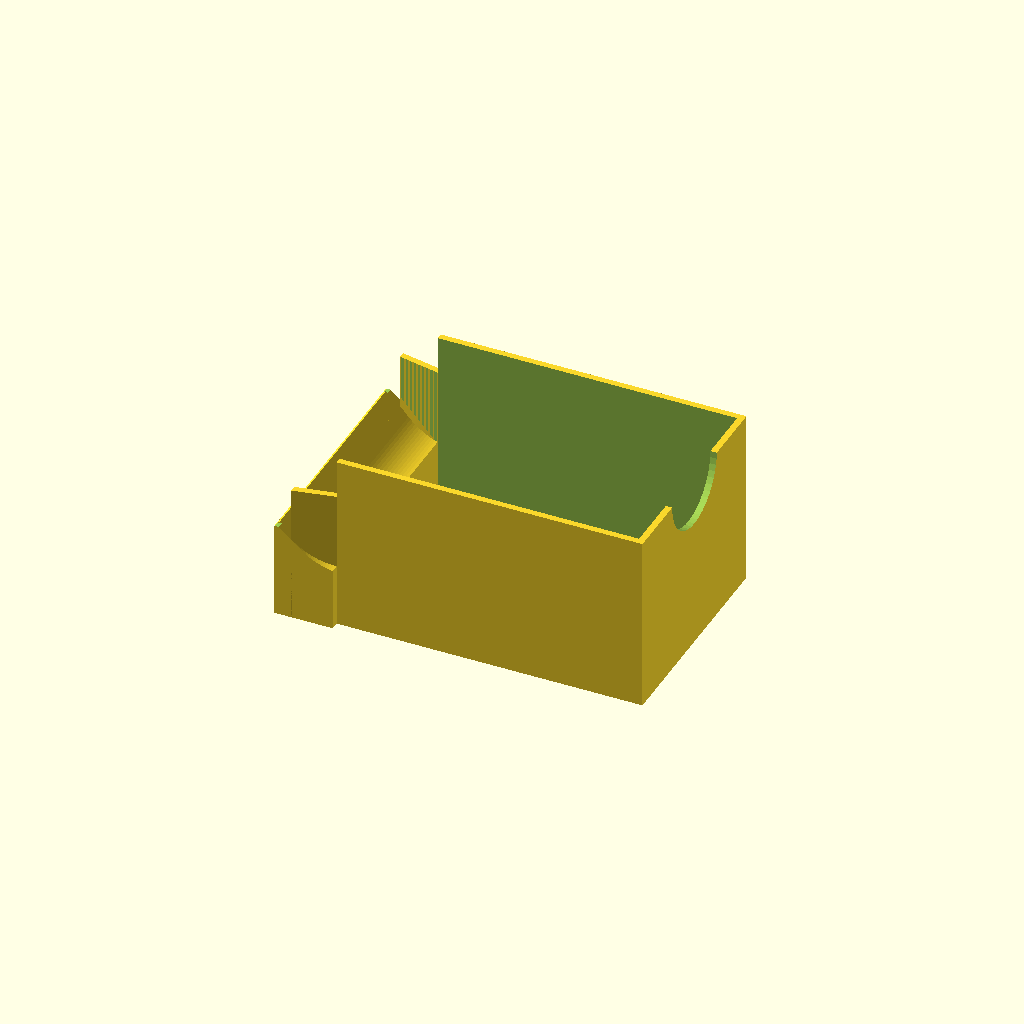
Cell 1: the model at its default parameters.
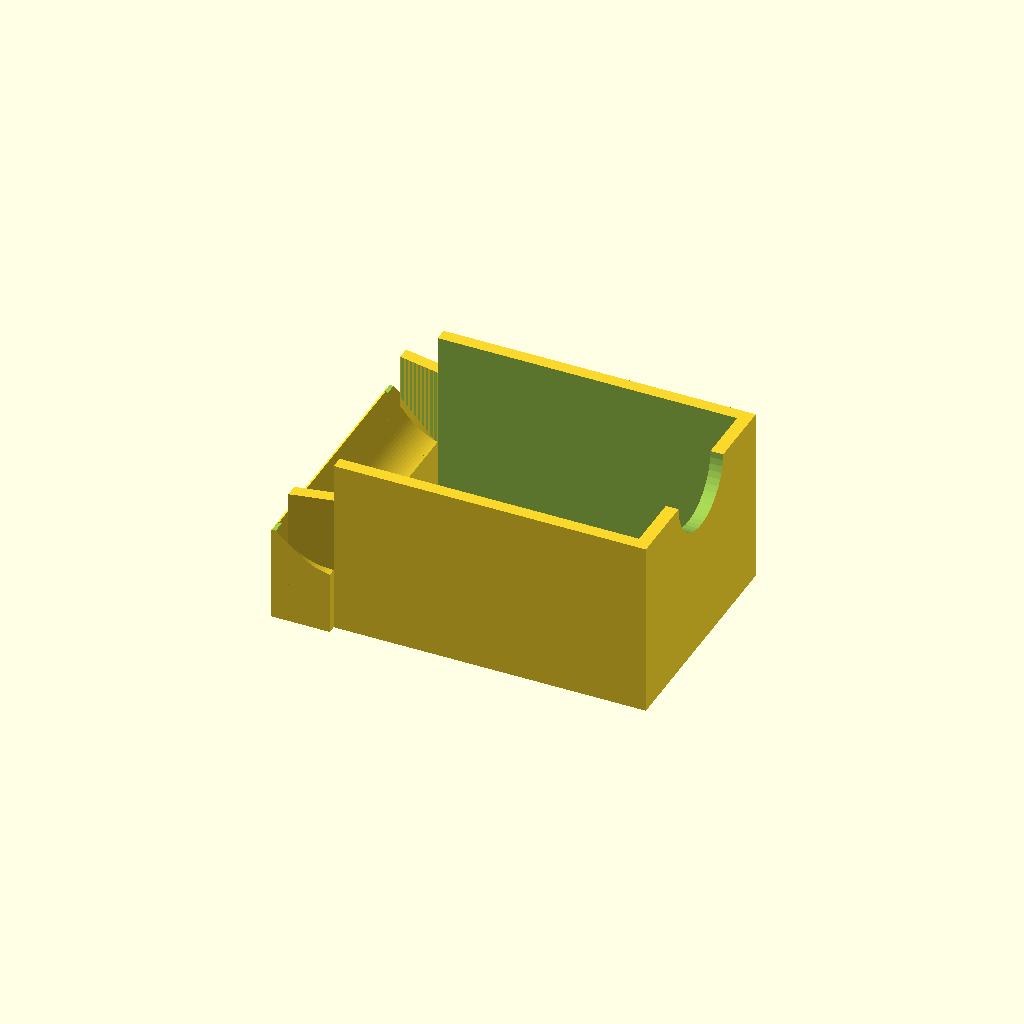
Cell 2: wall = 4 (everything else at default).
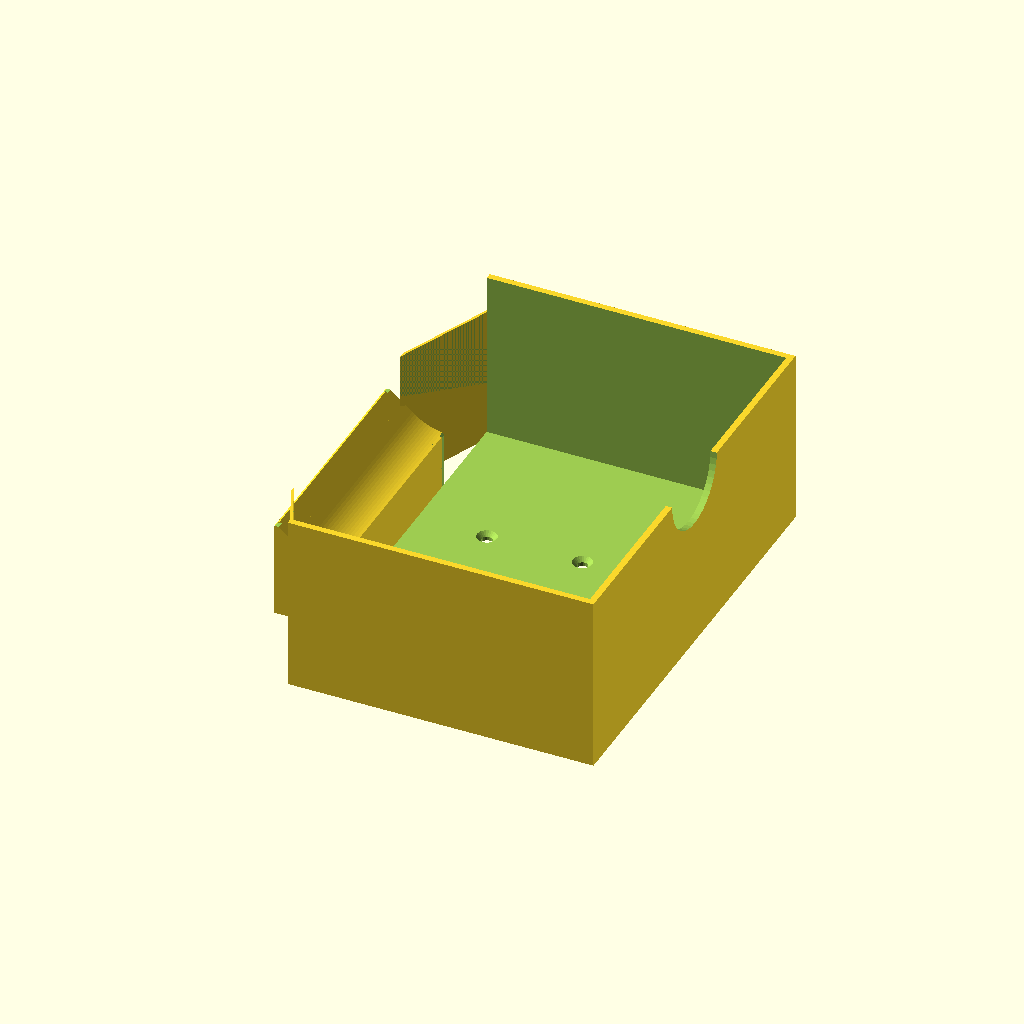
Cell 3: the same model with in_hw = 66.
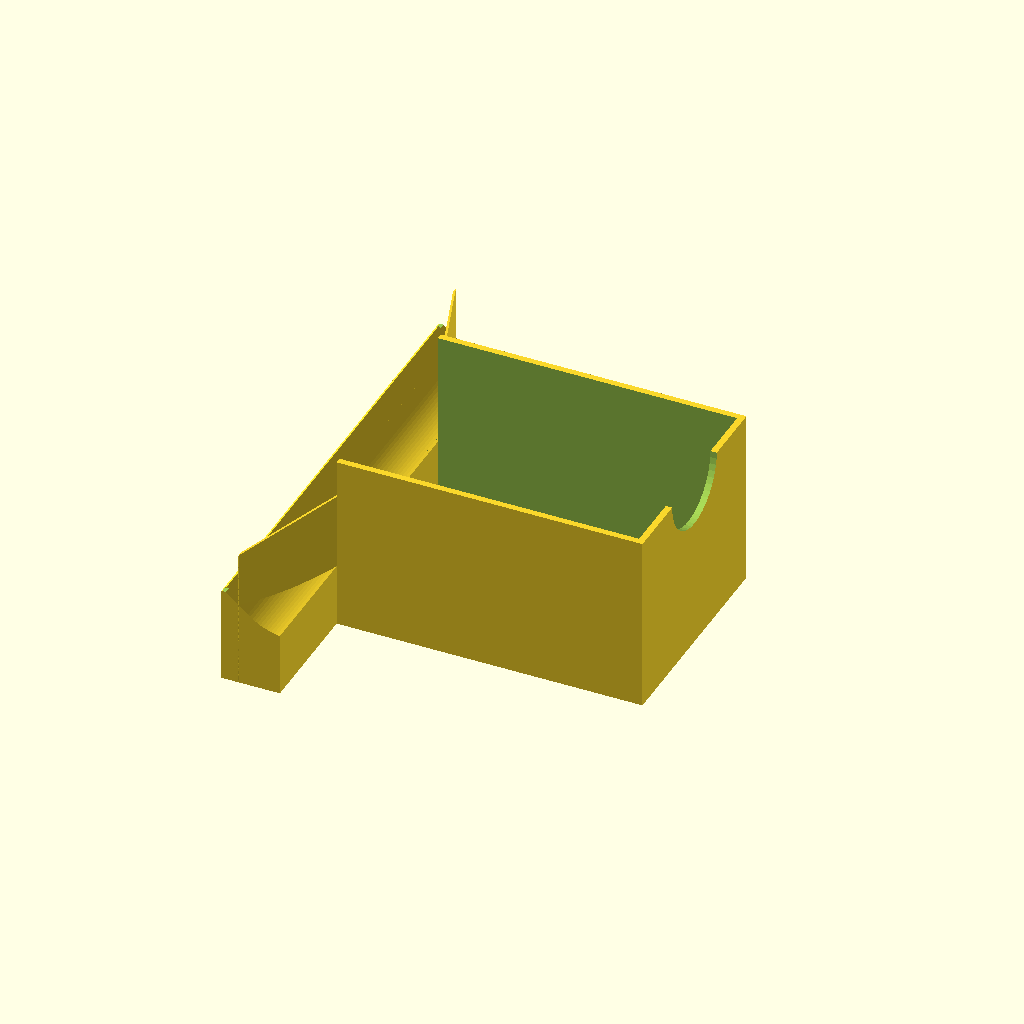
Cell 4 — lane_hw set to 71.2, the other parameters unchanged.
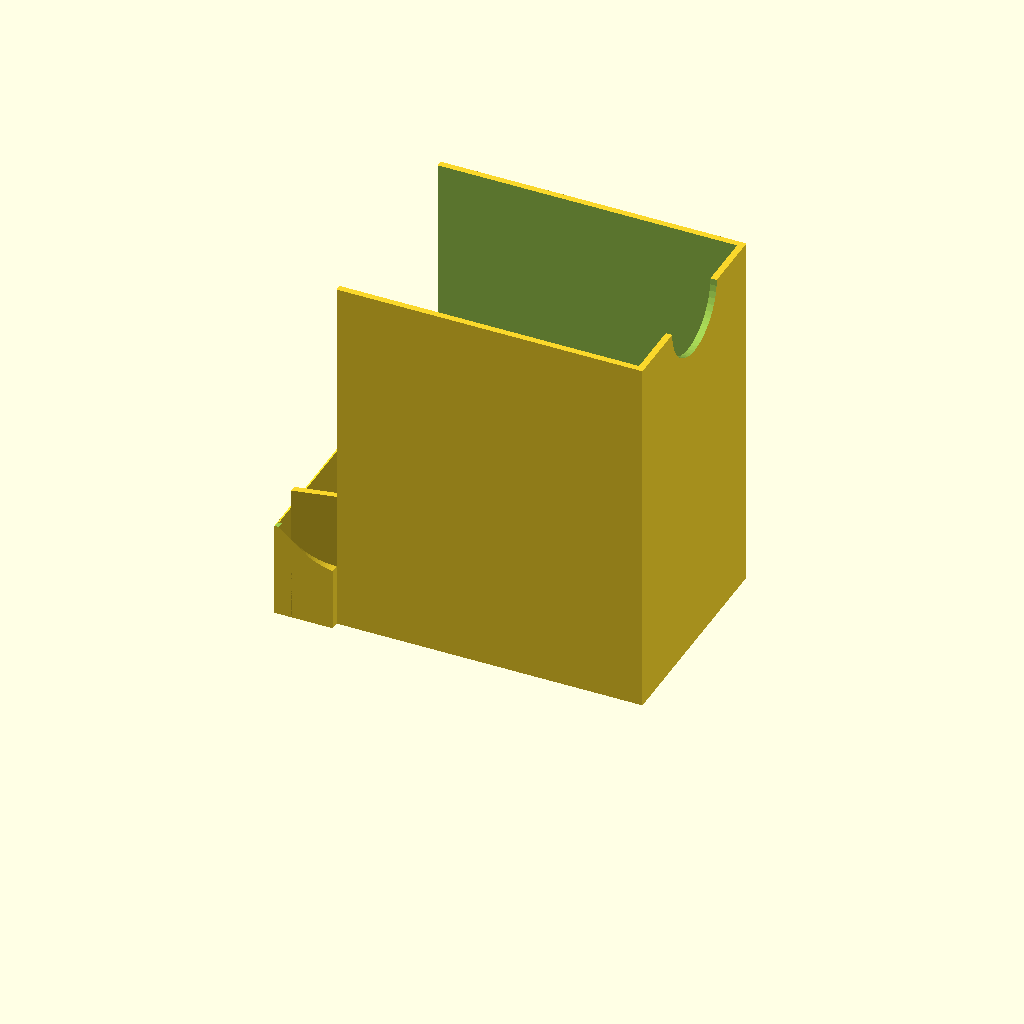
Cell 5: top_z = 120 (everything else at default).
All cells are drawn from one camera (rotation 55°, 0°, 25°, orthographic, colour scheme Cornfield), so only the parameter changes between them.
The OpenSCAD source (cad/reject_bin.scad):
// =============================================
// Riftbound Card Sorter — Reject Bin (bin 9)
// =============================================
// Open box beside the sorting tray at the shuttle's reject position
// (carriage Y 176; tray ends at Y 137). The shuttle tips the card in the
// LOWER pose; a lane with the same −40° → −8° ramp profile as the lower
// ramp (shuttle_geom.scad) slides it into the box. Box inner 66 × 94 mm,
// floor Z 6.5, walls to Z 60, open top for emptying.
//
// PRINT: 1 piece, 115 × 75 × 56 mm (X 159.4..274, Y 138.4..213.6, Z 4..60),
//   upright as modelled, PLA 0.2 mm, 3 walls, 15 %; ≈ 8100 mm² on the bed, no
//   overhangs. The lane surface prints as a 40°→8° slope (layer steps face downhill).
// FASTEN: 4× M3 × 18 countersunk through the 2.5 mm box floor into the baseplate
//   grid (X 200, 230; Y 165, 195) and the board's tee-nuts: clamp 12.5, tip 5.5
//   below the board underside (4.6 below the tee-nut flange). Fallback without
//   tee-nuts: washer + nut under the board.
// =============================================

use <shuttle_geom.scad>

/* [Export] */
part = "assembly";   // assembly | reject_bin

$fn = 32;
eps = 0.01;
yc   = sg_reject_y();          // 176
xt   = sg_tray_x0();           // 178 — lane exit = box rear inner face
prof = sg_ramp_profile();
x0   = sg_ramp_x0() - 1;
wall = 2;
in_hw = 33;                    // box inner half-width (66)
lane_hw = 35.6;                // lane entry half-width (cradle is ±35.2)
box_x1 = xt + 94;              // inner front face
floor_z = sg_base_top() + 2.5; // 6.5
top_z  = 60;

module xz(y0, y1) translate([0, y1, 0]) rotate([90, 0, 0]) linear_extrude(y1 - y0) children();
module lane_2d()
    polygon(concat([[x0, sg_base_top()], [x0, prof[0][1] - 1.0 * tan(sg_kick_lower_a())]],
                   prof, [[xt, sg_base_top()]]));          // prof ends at (xt, exit Z)

module reject_bin() {
    difference() {
        union() {
            // lane body
            xz(yc - lane_hw - wall, yc + lane_hw + wall) lane_2d();
            // lane side walls (funnel 71.2 → 66), from X 165 so the tipped cradle's corners clear them
            for (s = [-1, 1]) hull() {
                translate([165, yc + s * (lane_hw + wall / 2) - wall / 2, sg_base_top()]) cube([eps, wall, 48 - sg_base_top()]);
                translate([xt, yc + s * (in_hw + wall / 2) - wall / 2, sg_base_top()]) cube([eps, wall, 48 - sg_base_top()]);
            }
            // box
            translate([xt, yc - in_hw - wall, sg_base_top()]) cube([box_x1 + wall - xt, 2 * (in_hw + wall), top_z - sg_base_top()]);
        }
        // box cavity
        translate([xt - eps, yc - in_hw, floor_z]) cube([box_x1 - xt + eps, 2 * in_hw, top_z]);
        // lane cavity above the surface between the walls (funnel)
        hull() {
            translate([x0 - 1, yc - lane_hw - wall - 1, prof[0][1] - 0.5]) cube([165 - x0 + 1, 2 * (lane_hw + wall + 1), 60]);
        }
        hull() {
            translate([165, yc - lane_hw, prof[0][1] - 0.5]) cube([eps, 2 * lane_hw, 60]);
            translate([xt, yc - in_hw, prof[len(prof) - 1][1] - 0.5]) cube([eps, 2 * in_hw, 60]);
        }
        // countersunk M3 to the baseplate
        for (x = [200, 230]) for (y = [165, 195]) translate([x, y, 0]) {
            cylinder(d = 3.4, h = 20, $fn = 16);
            translate([0, 0, floor_z - 1.3]) cylinder(d1 = 3.4, d2 = 6.2, h = 1.31, $fn = 24);
        }
        // finger notch on the front wall for emptying
        translate([box_x1 - 1, yc, top_z]) rotate([0, 90, 0]) cylinder(d = 30, h = wall + 2, $fn = 48);
    }
    // restore the lane surface inside the funnel cut
    intersection() {
        xz(yc - lane_hw, yc + lane_hw) lane_2d();
        union() {
            translate([x0 - 1, yc - lane_hw - wall, 0]) cube([165 - x0 + 1 + eps, 2 * (lane_hw + wall), 60]);
            hull() {
                translate([165, yc - lane_hw, 0]) cube([eps, 2 * lane_hw, 60]);
                translate([xt, yc - in_hw, 0]) cube([eps, 2 * in_hw, 60]);
            }
        }
    }
}

module asm_reject_bin() color("IndianRed") reject_bin();

if (part == "assembly" || part == "reject_bin") reject_bin();
Parameter table extracted from the source (name, type, default, range or options):
part: string, default "assembly"
eps: number, default 0.01
wall: number, default 2
in_hw: number, default 33
lane_hw: number, default 35.6
top_z: number, default 60
